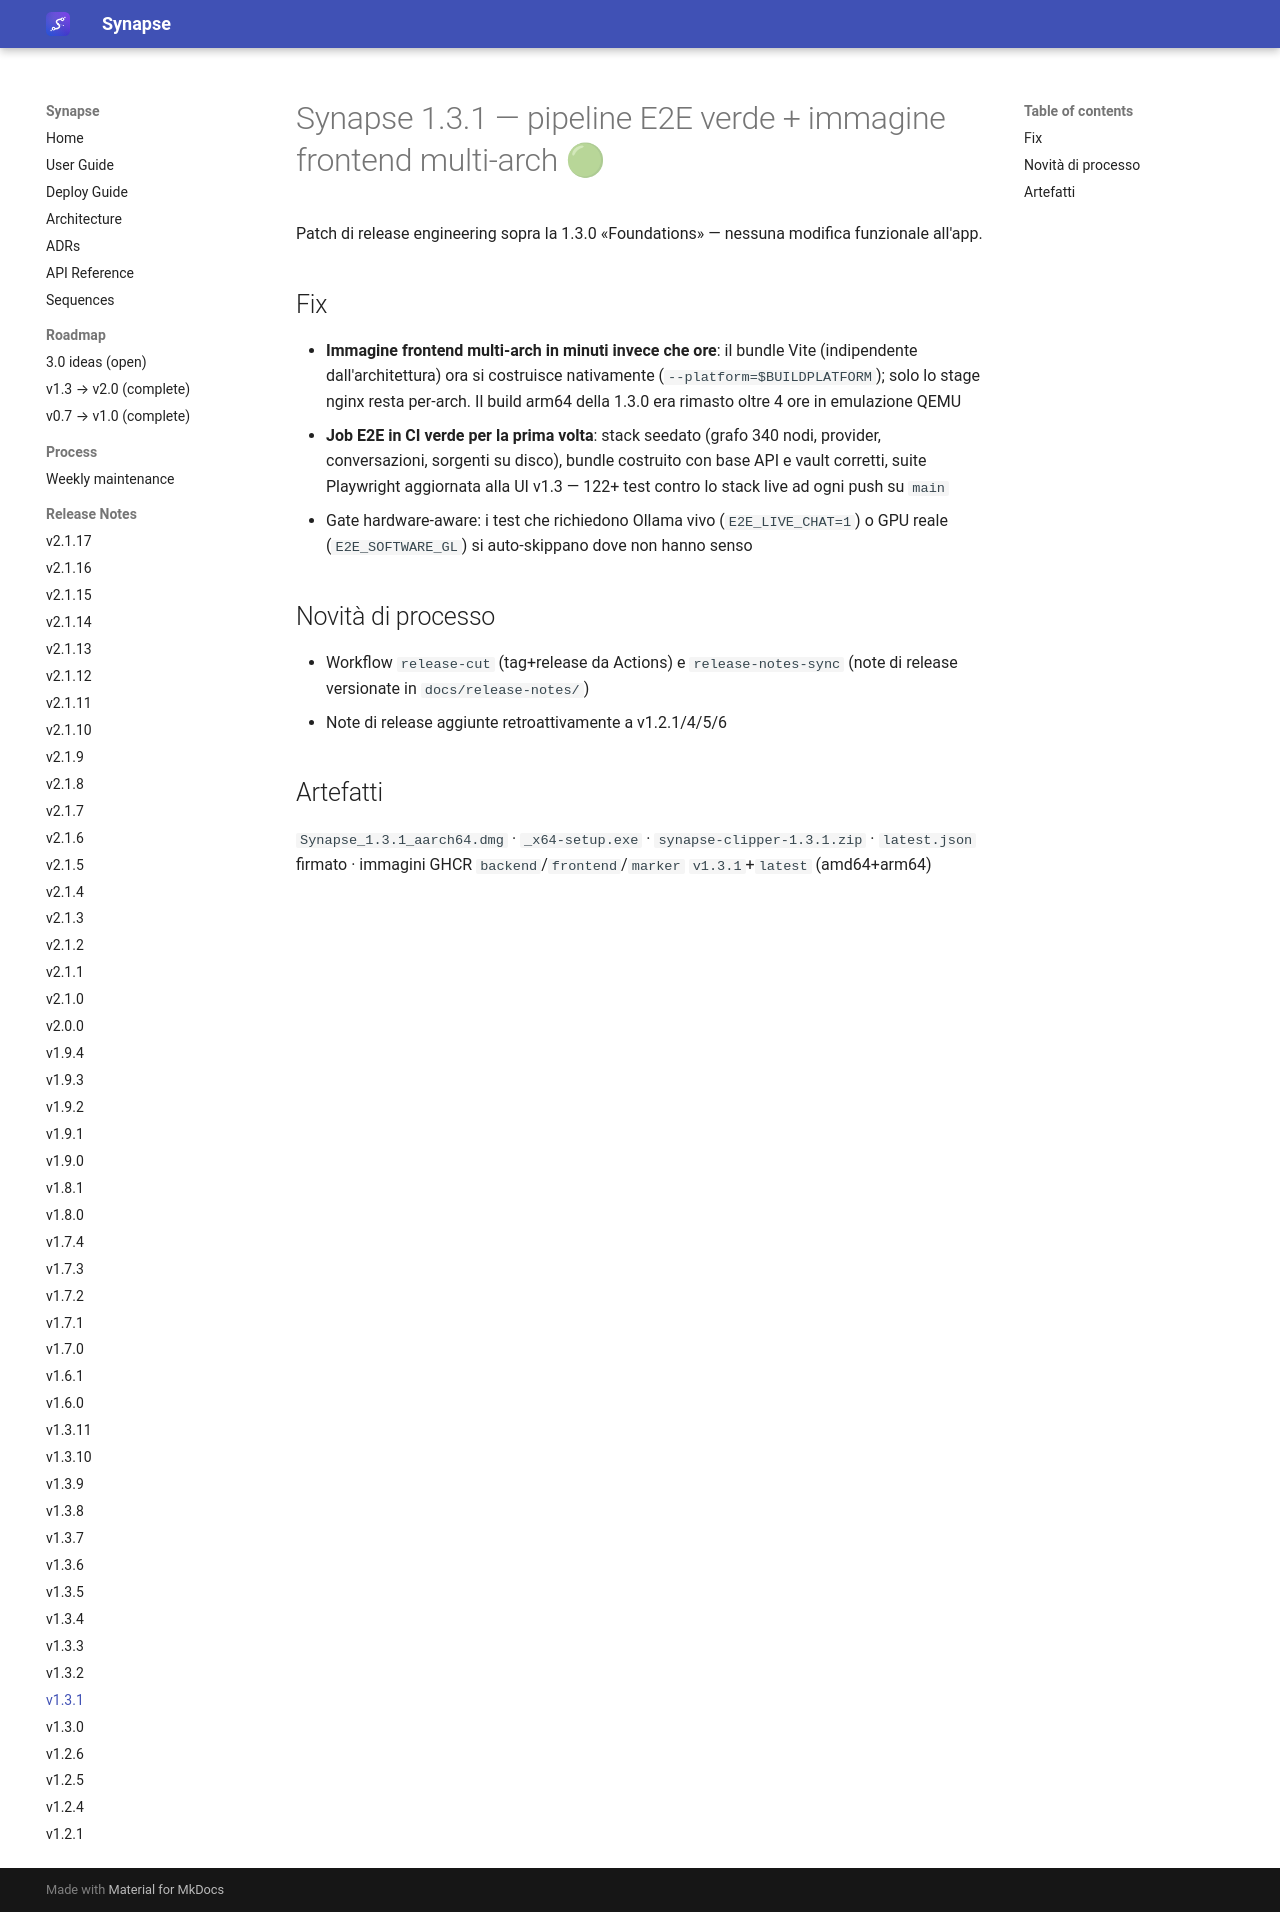

repository: Emanuele-Chiummo/llm-wiki-synapse · page: release-notes/v1.3.1/index.html · generator: mkdocs

# Synapse 1.3.1 — pipeline E2E verde + immagine frontend multi-arch 🟢

Patch di release engineering sopra la 1.3.0 «Foundations» — nessuna modifica funzionale all'app.

## Fix
- **Immagine frontend multi-arch in minuti invece che ore**: il bundle Vite (indipendente dall'architettura) ora si costruisce nativamente (`--platform=$BUILDPLATFORM`); solo lo stage nginx resta per-arch. Il build arm64 della 1.3.0 era rimasto oltre 4 ore in emulazione QEMU
- **Job E2E in CI verde per la prima volta**: stack seedato (grafo 340 nodi, provider, conversazioni, sorgenti su disco), bundle costruito con base API e vault corretti, suite Playwright aggiornata alla UI v1.3 — 122+ test contro lo stack live ad ogni push su `main`
- Gate hardware-aware: i test che richiedono Ollama vivo (`E2E_LIVE_CHAT=1`) o GPU reale (`E2E_SOFTWARE_GL`) si auto-skippano dove non hanno senso

## Novità di processo
- Workflow `release-cut` (tag+release da Actions) e `release-notes-sync` (note di release versionate in `docs/release-notes/`)
- Note di release aggiunte retroattivamente a v1.2.1/4/5/6

## Artefatti
`Synapse_1.3.1_aarch64.dmg` · `_x64-setup.exe` · `synapse-clipper-1.3.1.zip` · `latest.json` firmato · immagini GHCR `backend`/`frontend`/`marker` `v1.3.1`+`latest` (amd64+arm64)
